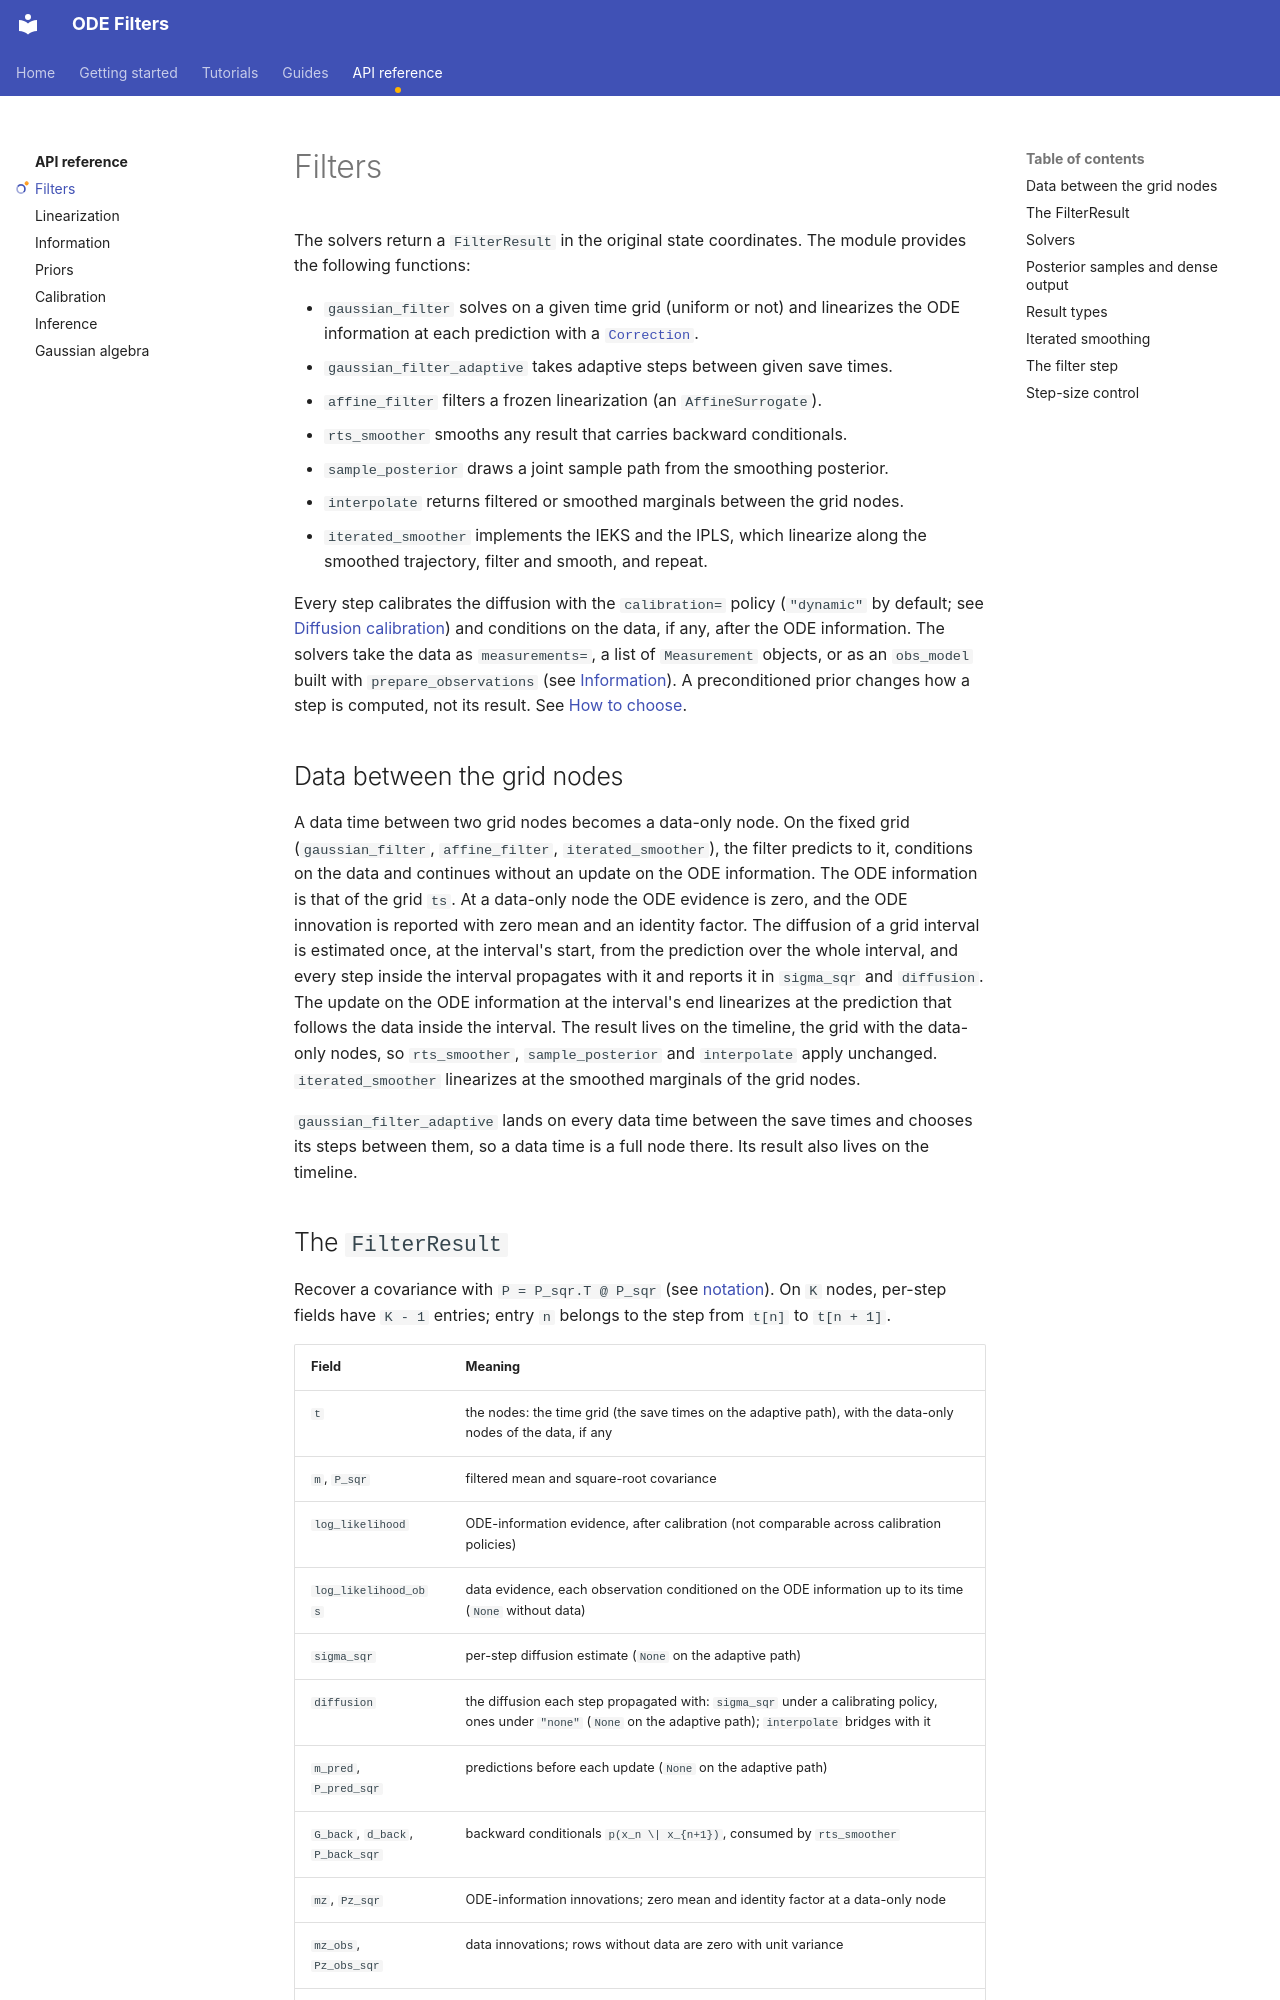

repository: paufisch/ode_filters · page: api/filters/index.html · generator: mkdocs

# Filters

The solvers return a `FilterResult` in the original state coordinates. The
module provides the following functions:

- `gaussian_filter` solves on a given time grid (uniform or not) and
  linearizes the ODE information at each prediction with a
  [`Correction`](../../corrections.md).
- `gaussian_filter_adaptive` takes adaptive steps between given save times.
- `affine_filter` filters a frozen linearization (an `AffineSurrogate`).
- `rts_smoother` smooths any result that carries backward conditionals.
- `sample_posterior` draws a joint sample path from the smoothing posterior.
- `interpolate` returns filtered or smoothed marginals between the grid nodes.
- `iterated_smoother` implements the IEKS and the IPLS, which linearize along
  the smoothed trajectory, filter and smooth, and repeat.

Every step calibrates the diffusion with the `calibration=` policy (`"dynamic"`
by default; see [Diffusion calibration](../../calibration.md)) and conditions on
the data, if any, after the ODE information. The solvers take the data as
`measurements=`, a list of `Measurement` objects, or as an `obs_model` built
with `prepare_observations` (see [Information](../information/index.md)). A
preconditioned prior changes how a step is computed, not its result. See
[How to choose](../../how-to-choose.md).

## Data between the grid nodes

A data time between two grid nodes becomes a data-only node. On the fixed grid
(`gaussian_filter`, `affine_filter`, `iterated_smoother`), the filter predicts
to it, conditions on the data and continues without an update on the ODE
information. The ODE information is that of the grid `ts`. At a data-only node
the ODE evidence is zero, and the ODE innovation is reported with zero mean and
an identity factor. The diffusion of a grid interval is estimated
once, at the interval's start, from the prediction over the whole interval,
and every step inside the interval propagates with it and reports it in
`sigma_sqr` and `diffusion`. The update on the ODE information at the
interval's end linearizes at the prediction that follows the data inside the
interval. The result lives on the timeline, the grid with the data-only nodes,
so `rts_smoother`, `sample_posterior` and `interpolate` apply unchanged.
`iterated_smoother` linearizes at the smoothed marginals of the grid nodes.

`gaussian_filter_adaptive` lands on every data time between the save times and
chooses its steps between them, so a data time is a full node there. Its result
also lives on the timeline.
